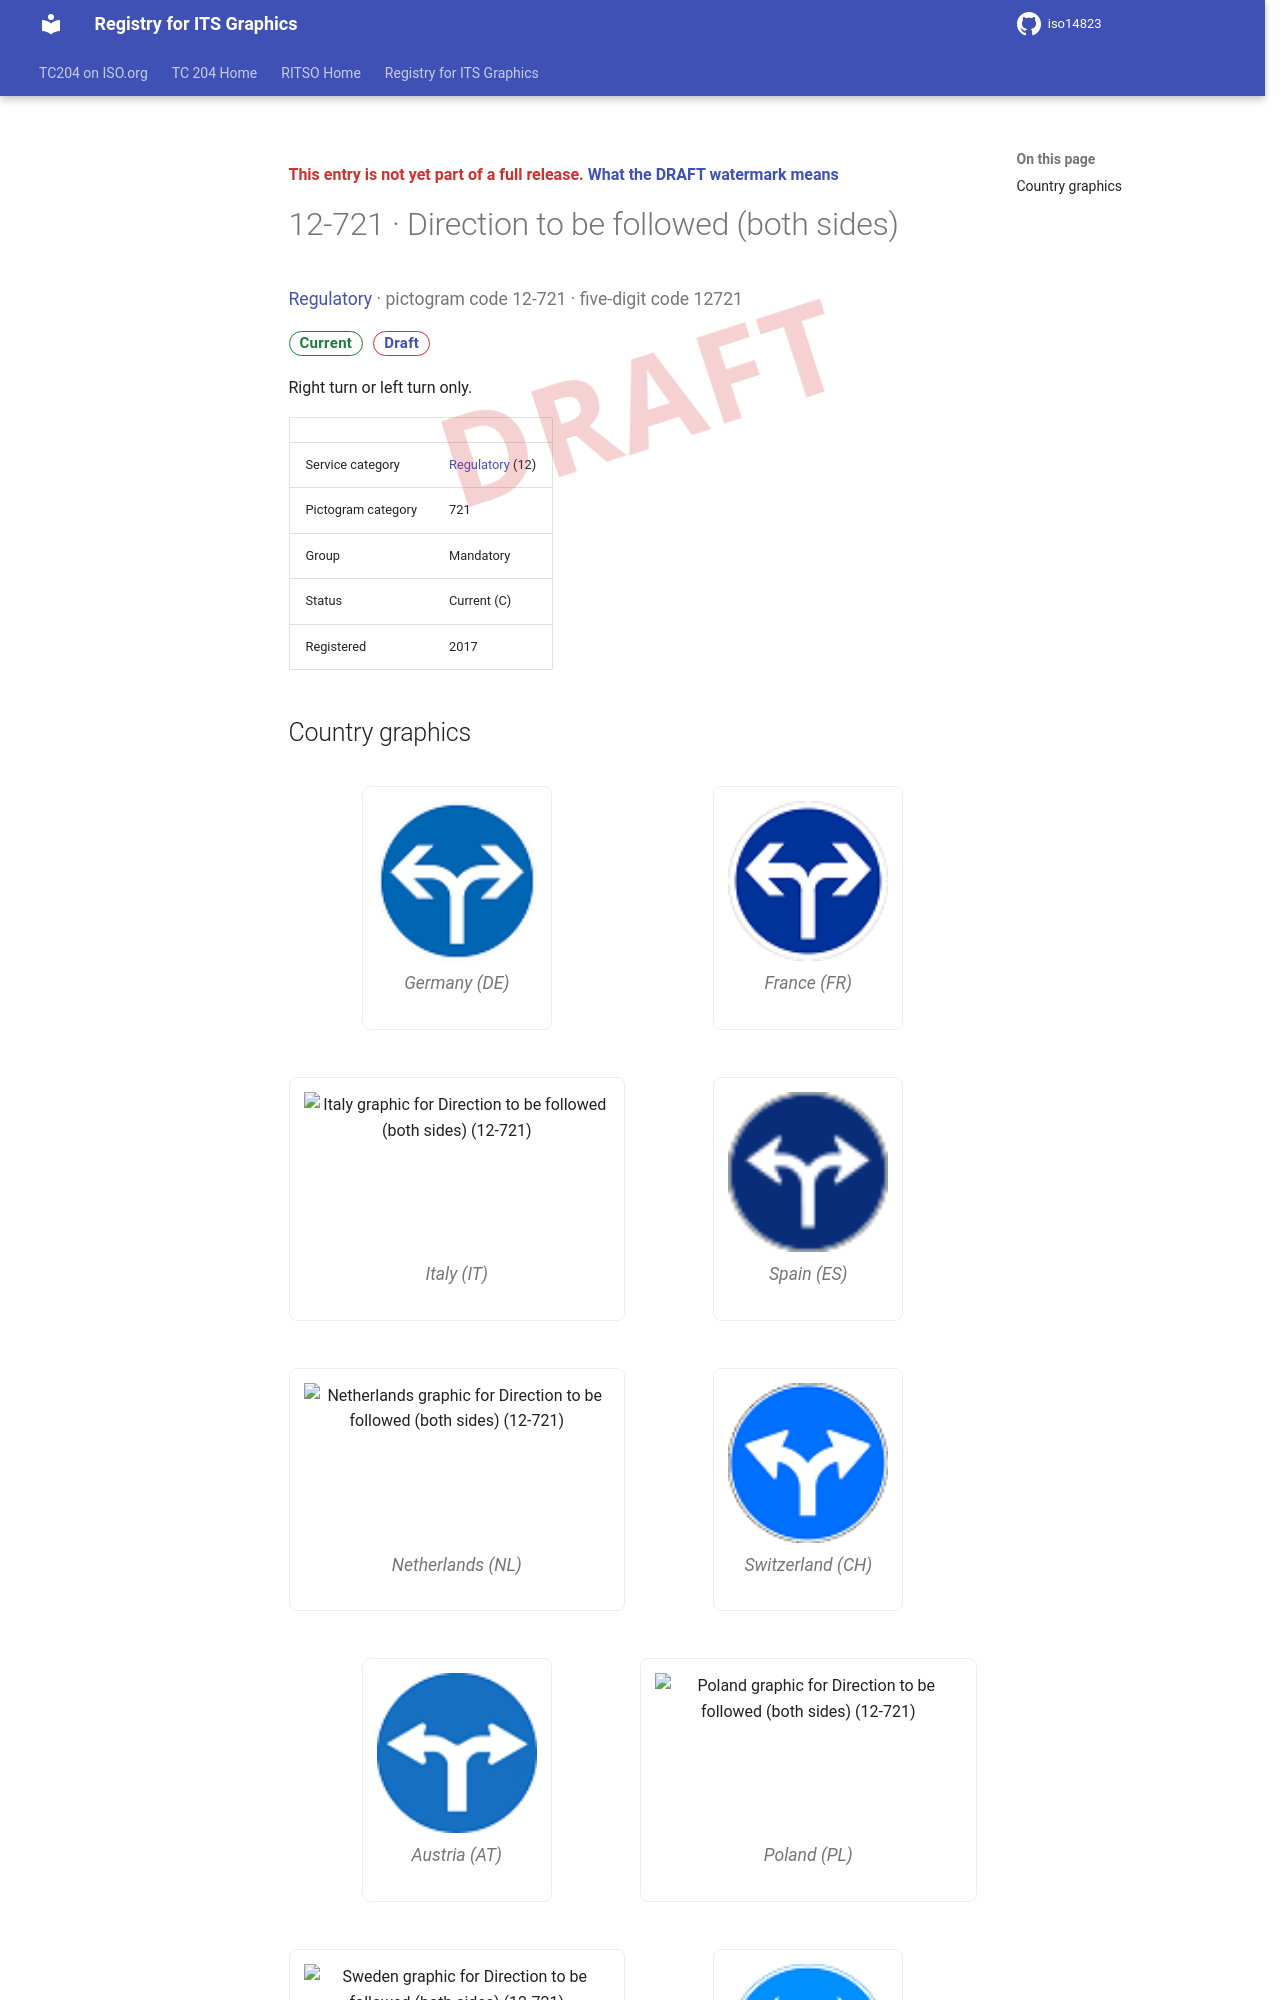

repository: k-vaughn/iso14823 · page: v0.1.0-alpha.1/signs/12-721/index.html · generator: mkdocs

<div class="draft4-watermark" aria-hidden="true"></div>

<p class="draft-note">This entry is not yet part of a full release. <a href="../#draft-watermark">What the DRAFT watermark means</a></p>

# 12-721 · Direction to be followed (both sides)

<p class="sign-kicker"><a href="../categories/12/">Regulatory</a> · pictogram code 12-721 · five-digit code 12721</p>
<p class="sign-chips"><span class="chip chip-current">Current</span> <a class="chip chip-draft" href="../#draft-watermark">Draft</a></p>
<p>Right turn or left turn only.</p>
| | |
| --- | --- |
| Service category | <a href="../categories/12/">Regulatory</a> (12) |
| Pictogram category | 721 |
| Group | Mandatory |
| Status | Current (C) |
| Registered | 2017 |
